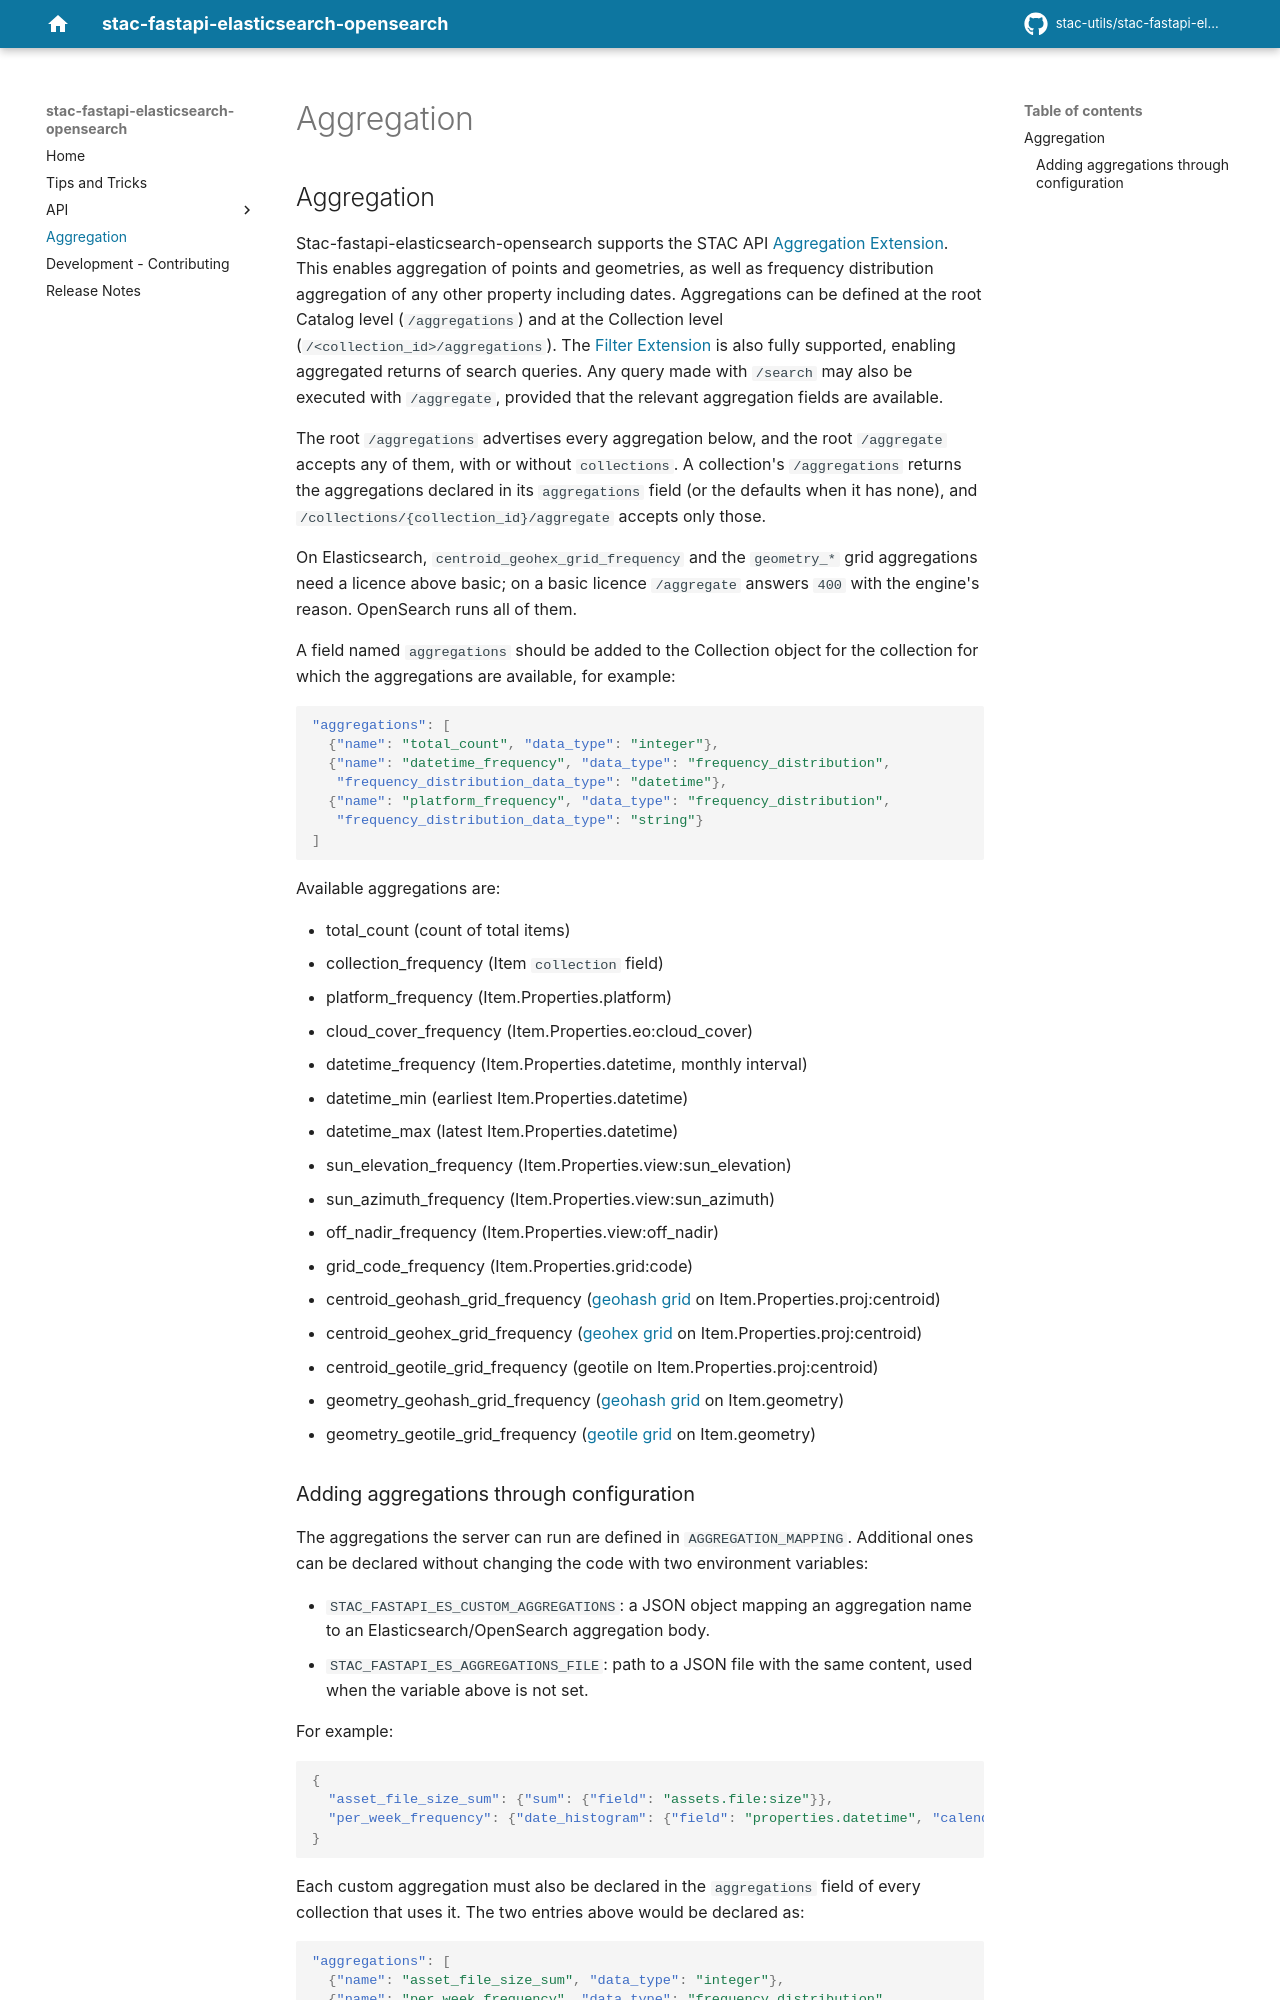

repository: stac-utils/stac-fastapi-elasticsearch-opensearch · page: aggregation/index.html · generator: mkdocs

## Aggregation

Stac-fastapi-elasticsearch-opensearch supports the STAC API [Aggregation Extension](https://github.com/stac-api-extensions/aggregation). This enables aggregation of points and geometries, as well as frequency distribution aggregation of any other property including dates. Aggregations can be defined at the root Catalog level (`/aggregations`) and at the Collection level (`/<collection_id>/aggregations`). The [Filter Extension](https://github.com/stac-api-extensions/filter) is also fully supported, enabling aggregated returns of search queries. Any query made with `/search` may also be executed with `/aggregate`, provided that the relevant aggregation fields are available.

The root `/aggregations` advertises every aggregation below, and the root `/aggregate` accepts any of them, with or without `collections`. A collection's `/aggregations` returns the aggregations declared in its `aggregations` field (or the defaults when it has none), and `/collections/{collection_id}/aggregate` accepts only those.

On Elasticsearch, `centroid_geohex_grid_frequency` and the `geometry_*` grid aggregations need a licence above basic; on a basic licence `/aggregate` answers `400` with the engine's reason. OpenSearch runs all of them.

A field named `aggregations` should be added to the Collection object for the collection for which the aggregations are available, for example:

```json
"aggregations": [
  {"name": "total_count", "data_type": "integer"},
  {"name": "datetime_frequency", "data_type": "frequency_distribution",
   "frequency_distribution_data_type": "datetime"},
  {"name": "platform_frequency", "data_type": "frequency_distribution",
   "frequency_distribution_data_type": "string"}
]
```

Available aggregations are:

- total_count (count of total items)
- collection_frequency (Item `collection` field)
- platform_frequency (Item.Properties.platform)
- cloud_cover_frequency (Item.Properties.eo:cloud_cover)
- datetime_frequency (Item.Properties.datetime, monthly interval)
- datetime_min (earliest Item.Properties.datetime)
- datetime_max (latest Item.Properties.datetime)
- sun_elevation_frequency (Item.Properties.view:sun_elevation)
- sun_azimuth_frequency (Item.Properties.view:sun_azimuth)
- off_nadir_frequency (Item.Properties.view:off_nadir)
- grid_code_frequency (Item.Properties.grid:code)
- centroid_geohash_grid_frequency ([geohash grid](https://opensearch.org/docs/latest/aggregations/bucket/geohash-grid/)  on Item.Properties.proj:centroid)
- centroid_geohex_grid_frequency ([geohex grid](https://opensearch.org/docs/latest/aggregations/bucket/geohex-grid/) on Item.Properties.proj:centroid)
- centroid_geotile_grid_frequency (geotile on Item.Properties.proj:centroid)
- geometry_geohash_grid_frequency ([geohash grid](https://opensearch.org/docs/latest/aggregations/bucket/geohash-grid/) on Item.geometry)
- geometry_geotile_grid_frequency ([geotile grid](https://opensearch.org/docs/latest/aggregations/bucket/geotile-grid/) on Item.geometry)
